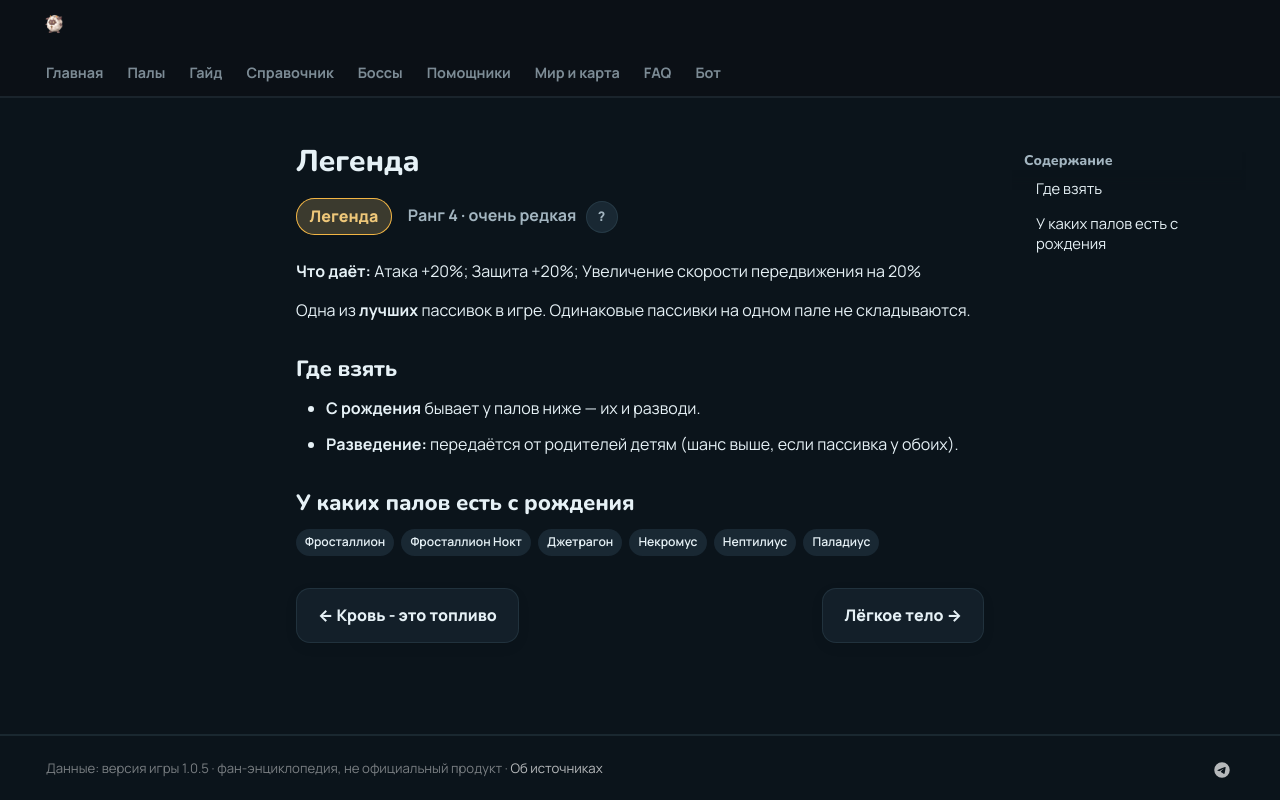

repository: 39den/palwiki · page: passivki/legend/index.html · generator: mkdocs

# Легенда

<div class="psv-hero" markdown="0"><span class="psv r-4 big">Легенда</span> <span class="rk">Ранг 4 · очень редкая <button class="hlp" data-tip="Ранг — насколько сильна пассивка: от −3 (вредная) до 4 (легендарная). Чем выше, тем реже встречается.">?</button></span></div>

**Что даёт:** Атака +20%; Защита +20%; Увеличение скорости передвижения на 20%

Одна из **лучших** пассивок в игре. Одинаковые пассивки на одном пале не складываются.

## Где взять

- 🐣 **С рождения** бывает у палов ниже — их и разводи.
- 🧬 **Разведение:** передаётся от родителей детям (шанс выше, если пассивка у обоих).

## У каких палов есть с рождения

<div class="tags" markdown="0"><a class="tag" href="../../4_spravochniki/paly/frostallion/">Фросталлион</a><a class="tag" href="../../4_spravochniki/paly/frostallion_noct/">Фросталлион Нокт</a><a class="tag" href="../../4_spravochniki/paly/jetragon/">Джетрагон</a><a class="tag" href="../../4_spravochniki/paly/necromus/">Некромус</a><a class="tag" href="../../4_spravochniki/paly/neptilius/">Нептилиус</a><a class="tag" href="../../4_spravochniki/paly/panthalus/">Панталус</a><a class="tag" href="../../4_spravochniki/paly/paladius/">Паладиус</a></div>

<div class="pn" markdown="0"><a class="card-link" href="../../passivki/blood_is_fuel/">← Кровь - это топливо</a><a class="card-link" href="../../passivki/lightfooted/">Лёгкое тело →</a></div>
